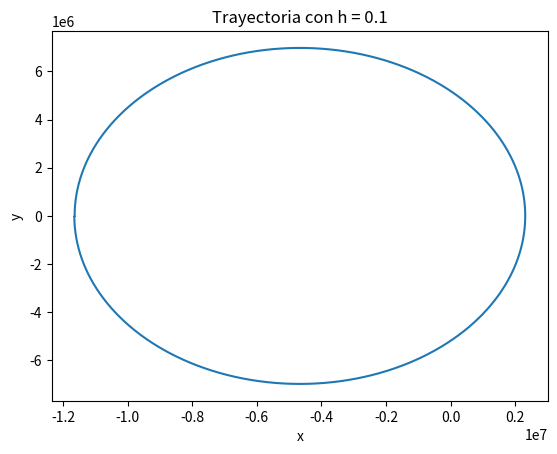

The script that saved this image:
import numpy as np
import math
from matplotlib import pyplot as plt

def FVX(x, y):
	"""dVx/dt"""
	alf1 = np.arctan2(-y, -4.670e+6 - x)
	ecuacion_resuelta = (6.674e-11) * ((5972e+21)/(((-4.670e+6-x)**2) + ((-y)**2))) * np.cos(alf1)
	return ecuacion_resuelta

def FVY(x, y):
	"""dVy/dt"""
	alf1 = np.arctan2(-y, -4.670e+6 - x)
	ecuacion_resuelta = (6.674e-11) * ((5972e+21)/(((-4.670e+6-x)**2) + ((-y)**2))) * np.sin(alf1)
	return ecuacion_resuelta

def metodo_de_euler(h, tf):
	"""Recibe h que es el tamaño de pasos, y tf que es el tiempo final (periodo) y grafica x, y"""
	
	n = (tf / h) 
	n = int(n)
	vx = np.zeros(n)
	vy = np.zeros(n)
	x = np.zeros(n)
	y = np.zeros(n)
	Em = np.zeros(n - 1)

	x[0] = -11646000
	y[0] = 0
	vx[0] = 0
	vy[0] = 7558.746225

	for i in np.arange(0, n - 1):
		vx[i + 1] = vx[i] + h * FVX(x[i], y[i])
		vy[i + 1] = vy[i] + h * FVY(x[i], y[i])
		x[i + 1] = x[i] + h * vx[i]
		y[i + 1] = y[i] + h * vy[i]
		Em[i] = (1/2 * (vx[i]**2 + vy[i]**2)) - 6.674e-11 * 5972e21 / math.sqrt((-4.670e6-x[i])**2 + (-y[i])**2)

	plt.plot(x, y)
	plt.xlabel('x')
	plt.ylabel('y')
	plt.title('Trayectoria con h = 0.1')
	plt.show()

metodo_de_euler(0.1, 5799)
